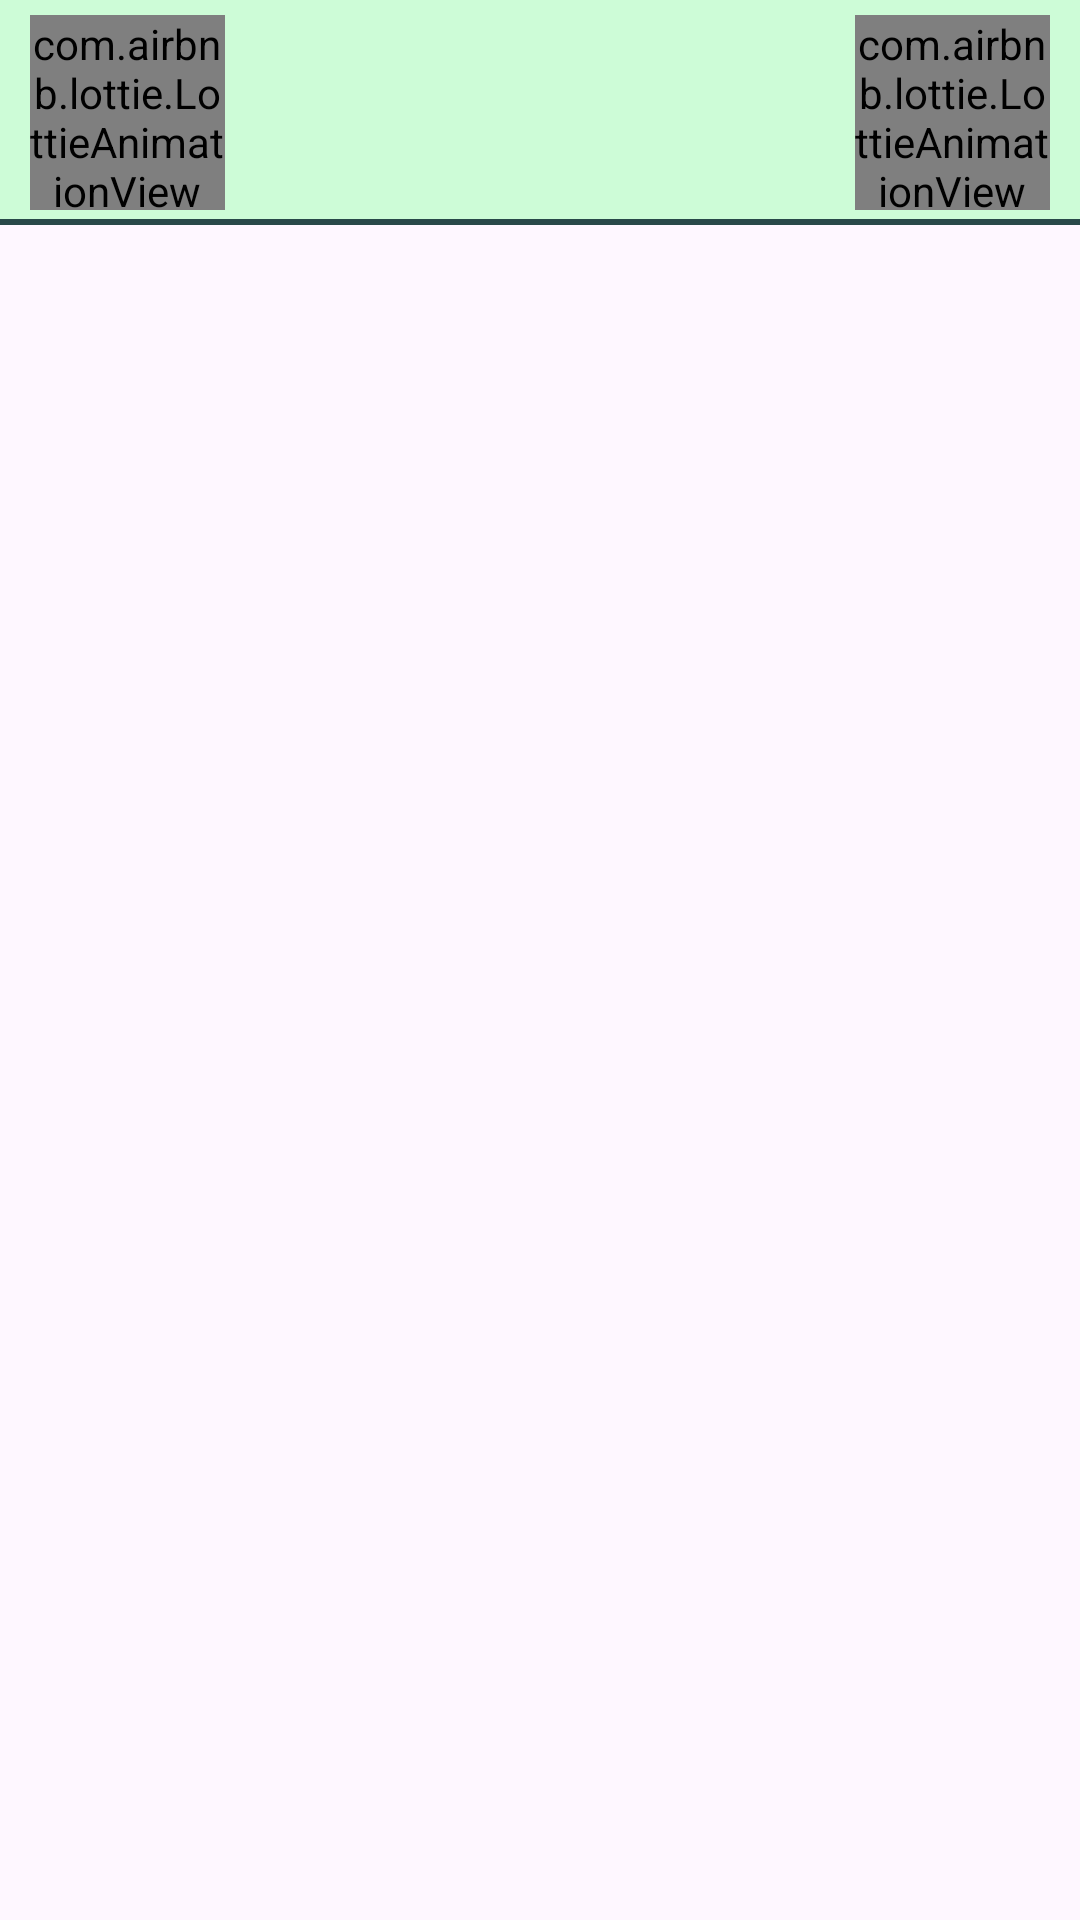

Layout XML and referenced resources for this Android screen:
<!-- AndroidManifest.xml: application theme Theme.WecureWellness -->
<!-- res/layout/activity_main.xml -->
<?xml version="1.0" encoding="utf-8"?>
<androidx.constraintlayout.widget.ConstraintLayout xmlns:android="http://schemas.android.com/apk/res/android"
    xmlns:app="http://schemas.android.com/apk/res-auto"
    xmlns:tools="http://schemas.android.com/tools"
    android:id="@+id/main"
    android:layout_width="match_parent"
    android:layout_height="match_parent"
    tools:context=".MainActivity">

    <androidx.constraintlayout.widget.ConstraintLayout
        android:layout_width="match_parent"
        android:layout_height="75dp"
        android:background="@color/green_01"
        app:layout_constraintEnd_toEndOf="parent"
        app:layout_constraintStart_toStartOf="parent"
        app:layout_constraintTop_toTopOf="parent">

        <com.airbnb.lottie.LottieAnimationView
            android:id="@+id/logoIconAnim"
            android:layout_width="65dp"
            android:layout_height="65dp"
            android:layout_margin="10dp"
            app:layout_constraintBottom_toBottomOf="parent"
            app:layout_constraintStart_toStartOf="parent"
            app:layout_constraintTop_toTopOf="parent"
            app:lottie_autoPlay="true"
            app:lottie_loop="true"
            app:lottie_rawRes="@raw/handshake_anim" />

        <com.airbnb.lottie.LottieAnimationView
            android:id="@+id/menuIconAnim"
            android:layout_width="65dp"
            android:layout_height="65dp"
            android:layout_margin="10dp"
            app:layout_constraintBottom_toBottomOf="parent"
            app:layout_constraintEnd_toEndOf="parent"
            app:layout_constraintTop_toTopOf="parent"
            app:lottie_autoPlay="true"
            app:lottie_rawRes="@raw/menu_anim" />

        <com.google.android.material.divider.MaterialDivider
            android:layout_width="match_parent"
            android:layout_height="2dp"
            app:dividerColor="@color/green_06"
            app:layout_constraintBottom_toBottomOf="parent"
            app:layout_constraintEnd_toEndOf="parent"
            app:layout_constraintStart_toStartOf="parent" />

    </androidx.constraintlayout.widget.ConstraintLayout>

    <FrameLayout
        android:id="@+id/frameLayout"
        android:layout_width="match_parent"
        android:layout_height="0dp" />

</androidx.constraintlayout.widget.ConstraintLayout>
<!-- resources referenced by this layout -->
<resources>
  <color name="green_01">#CDFCD7</color>
  <color name="green_06">#294949</color>
  <style name="Theme.WecureWellness" parent="Base.Theme.WecureWellness" />
  <style name="Base.Theme.WecureWellness" parent="Theme.Material3.DayNight.NoActionBar">
          
          
      </style>
</resources>
